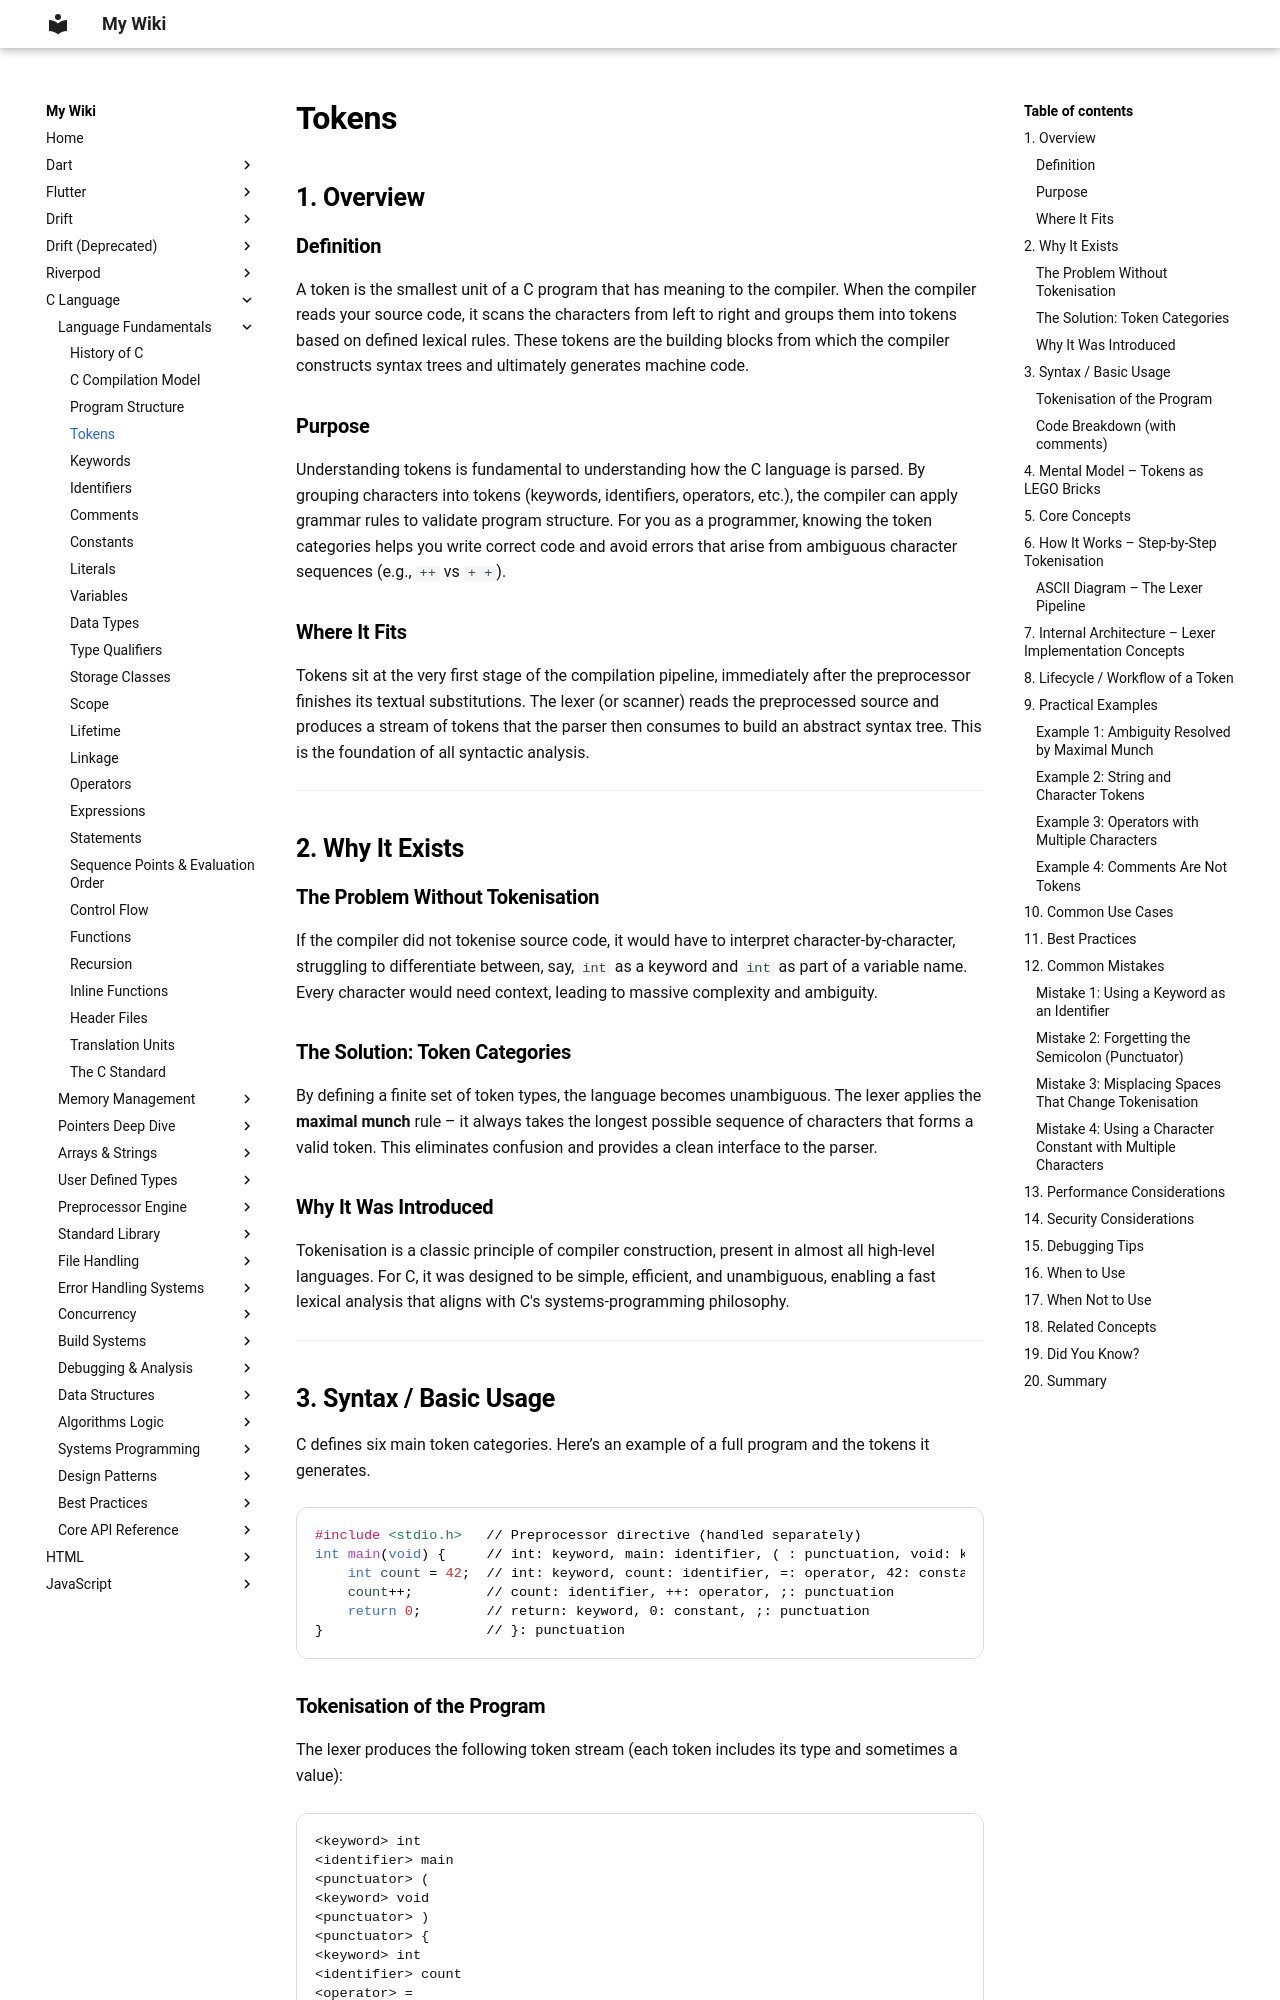

repository: aromalsibu/my-dev-wiki · page: c/01_language_fundamentals/04_tokens/index.html · generator: mkdocs

# Tokens

## 1. Overview

### Definition
A token is the smallest unit of a C program that has meaning to the compiler. When the compiler reads your source code, it scans the characters from left to right and groups them into tokens based on defined lexical rules. These tokens are the building blocks from which the compiler constructs syntax trees and ultimately generates machine code.

### Purpose
Understanding tokens is fundamental to understanding how the C language is parsed. By grouping characters into tokens (keywords, identifiers, operators, etc.), the compiler can apply grammar rules to validate program structure. For you as a programmer, knowing the token categories helps you write correct code and avoid errors that arise from ambiguous character sequences (e.g., `++` vs `+ +`).

### Where It Fits
Tokens sit at the very first stage of the compilation pipeline, immediately after the preprocessor finishes its textual substitutions. The lexer (or scanner) reads the preprocessed source and produces a stream of tokens that the parser then consumes to build an abstract syntax tree. This is the foundation of all syntactic analysis.

---

## 2. Why It Exists

### The Problem Without Tokenisation
If the compiler did not tokenise source code, it would have to interpret character‑by‑character, struggling to differentiate between, say, `int` as a keyword and `int` as part of a variable name. Every character would need context, leading to massive complexity and ambiguity.

### The Solution: Token Categories
By defining a finite set of token types, the language becomes unambiguous. The lexer applies the **maximal munch** rule – it always takes the longest possible sequence of characters that forms a valid token. This eliminates confusion and provides a clean interface to the parser.

### Why It Was Introduced
Tokenisation is a classic principle of compiler construction, present in almost all high‑level languages. For C, it was designed to be simple, efficient, and unambiguous, enabling a fast lexical analysis that aligns with C's systems‑programming philosophy.

---

## 3. Syntax / Basic Usage

C defines six main token categories. Here’s an example of a full program and the tokens it generates.

```c
#include <stdio.h>   // Preprocessor directive (handled separately)
int main(void) {     // int: keyword, main: identifier, ( : punctuation, void: keyword, ) : punctuation, { : punctuation
    int count = 42;  // int: keyword, count: identifier, =: operator, 42: constant, ;: punctuation
    count++;         // count: identifier, ++: operator, ;: punctuation
    return 0;        // return: keyword, 0: constant, ;: punctuation
}                    // }: punctuation
```
